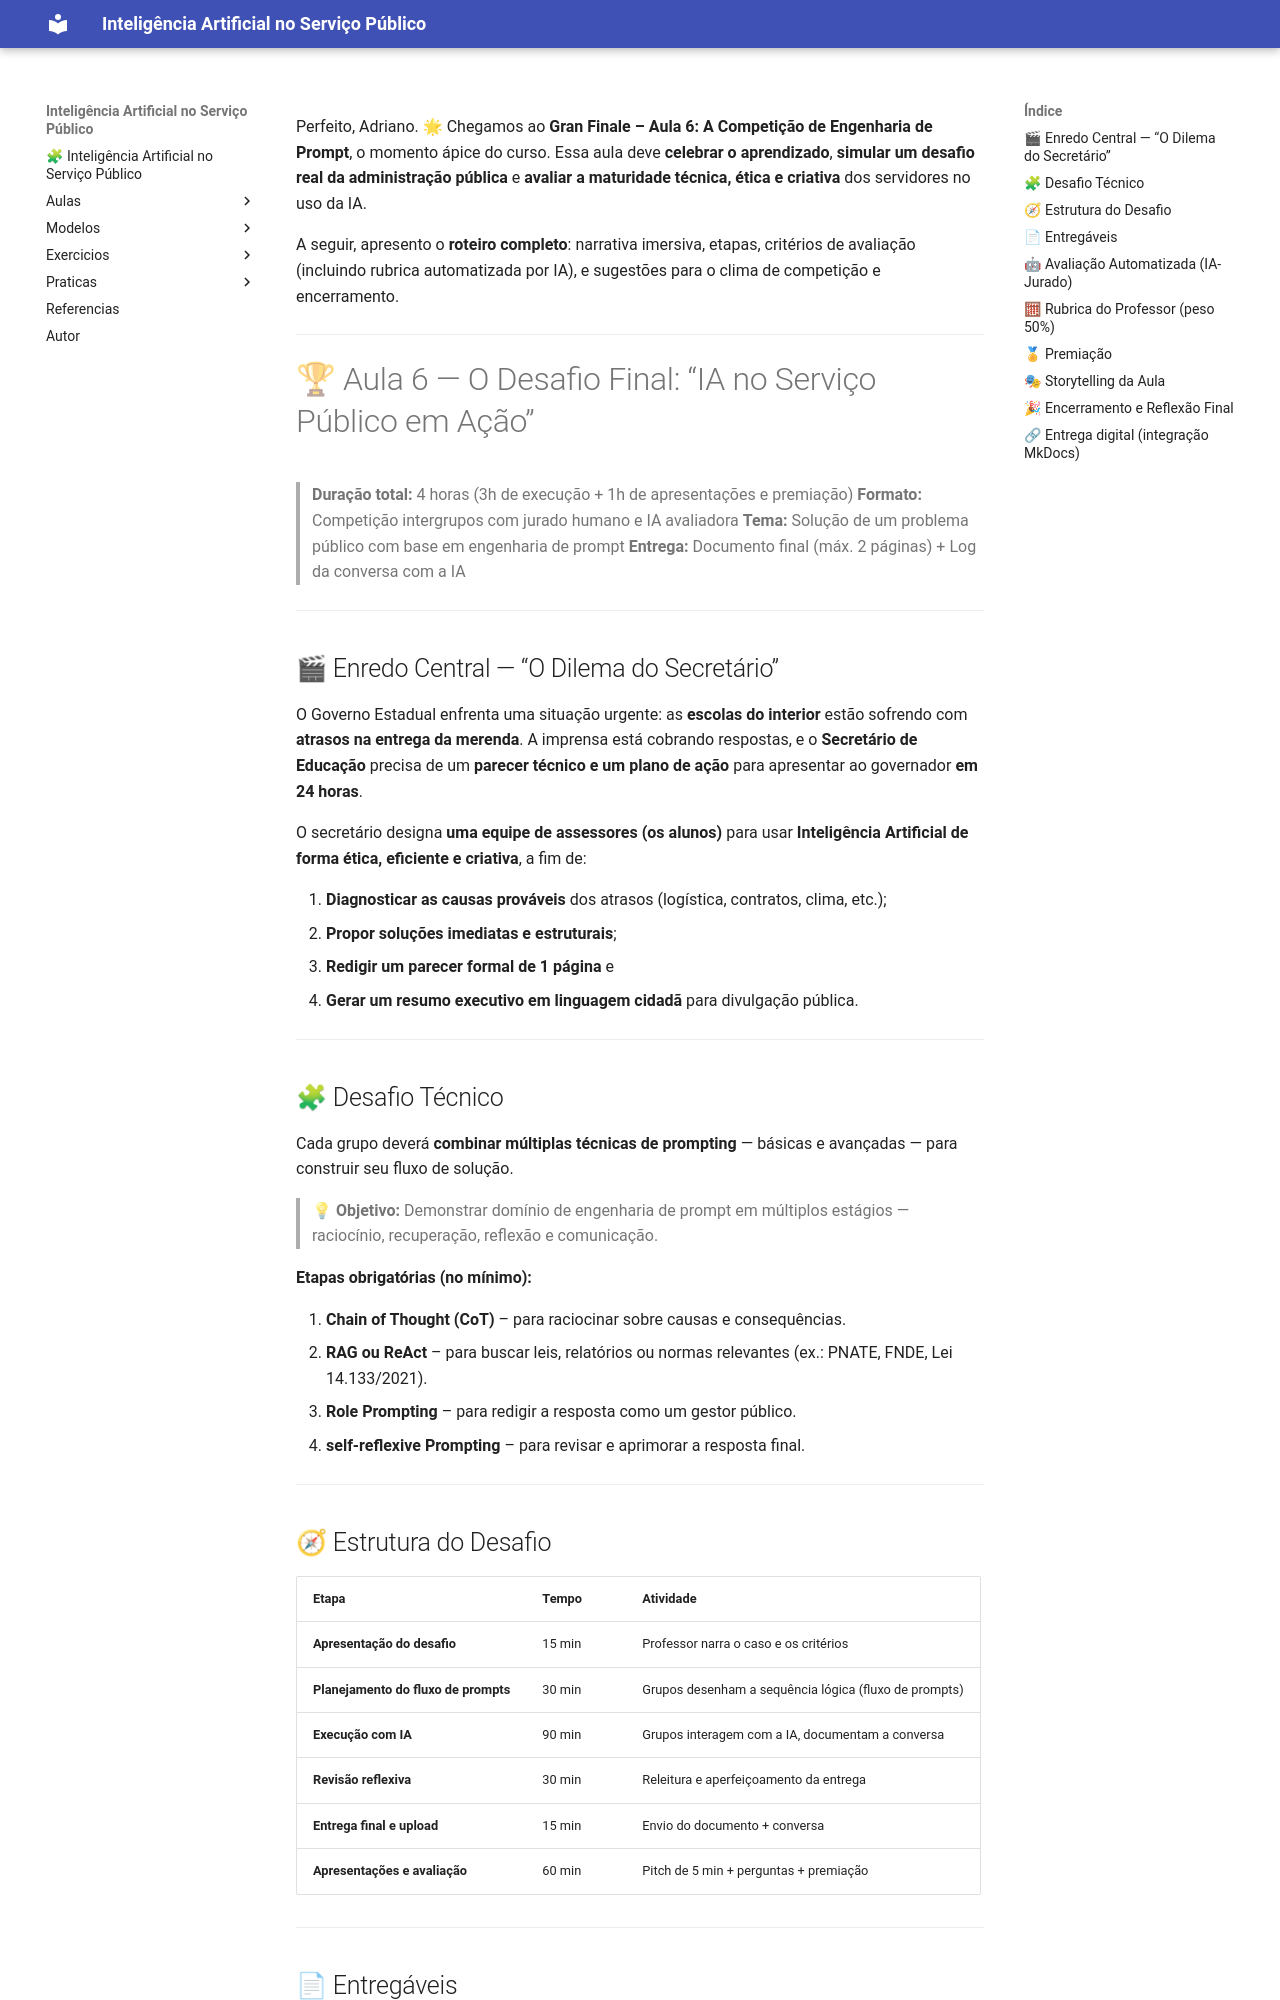

repository: amarabucotcepe/engprompt · page: praticas/v1/projeto_final/index.html · generator: mkdocs

Perfeito, Adriano. 🌟
Chegamos ao **Gran Finale – Aula 6: A Competição de Engenharia de Prompt**, o momento ápice do curso.
Essa aula deve **celebrar o aprendizado**, **simular um desafio real da administração pública** e **avaliar a maturidade técnica, ética e criativa** dos servidores no uso da IA.

A seguir, apresento o **roteiro completo**: narrativa imersiva, etapas, critérios de avaliação (incluindo rubrica automatizada por IA), e sugestões para o clima de competição e encerramento.

---

# 🏆 Aula 6 — O Desafio Final: “IA no Serviço Público em Ação”

> **Duração total:** 4 horas (3h de execução + 1h de apresentações e premiação)
> **Formato:** Competição intergrupos com jurado humano e IA avaliadora
> **Tema:** Solução de um problema público com base em engenharia de prompt
> **Entrega:** Documento final (máx. 2 páginas) + Log da conversa com a IA

---

## 🎬 Enredo Central — “O Dilema do Secretário”

O Governo Estadual enfrenta uma situação urgente:
as **escolas do interior** estão sofrendo com **atrasos na entrega da merenda**.
A imprensa está cobrando respostas, e o **Secretário de Educação** precisa de um **parecer técnico e um plano de ação** para apresentar ao governador **em 24 horas**.

O secretário designa **uma equipe de assessores (os alunos)** para usar **Inteligência Artificial de forma ética, eficiente e criativa**, a fim de:

1. **Diagnosticar as causas prováveis** dos atrasos (logística, contratos, clima, etc.);
2. **Propor soluções imediatas e estruturais**;
3. **Redigir um parecer formal de 1 página** e
4. **Gerar um resumo executivo em linguagem cidadã** para divulgação pública.

---

## 🧩 Desafio Técnico

Cada grupo deverá **combinar múltiplas técnicas de prompting** — básicas e avançadas — para construir seu fluxo de solução.

> 💡 **Objetivo:** Demonstrar domínio de engenharia de prompt em múltiplos estágios — raciocínio, recuperação, reflexão e comunicação.

**Etapas obrigatórias (no mínimo):**

1. **Chain of Thought (CoT)** – para raciocinar sobre causas e consequências.
2. **RAG ou ReAct** – para buscar leis, relatórios ou normas relevantes (ex.: PNATE, FNDE, Lei 14.133/2021).
3. **Role Prompting** – para redigir a resposta como um gestor público.
4. **self-reflexive Prompting** – para revisar e aprimorar a resposta final.

---

## 🧭 Estrutura do Desafio

| Etapa                                | Tempo  | Atividade                                             |
| ------------------------------------ | ------ | ----------------------------------------------------- |
| **Apresentação do desafio**          | 15 min | Professor narra o caso e os critérios                 |
| **Planejamento do fluxo de prompts** | 30 min | Grupos desenham a sequência lógica (fluxo de prompts) |
| **Execução com IA**                  | 90 min | Grupos interagem com a IA, documentam a conversa      |
| **Revisão reflexiva**                | 30 min | Releitura e aperfeiçoamento da entrega                |
| **Entrega final e upload**           | 15 min | Envio do documento + conversa                         |
| **Apresentações e avaliação**        | 60 min | Pitch de 5 min + perguntas + premiação                |

---
